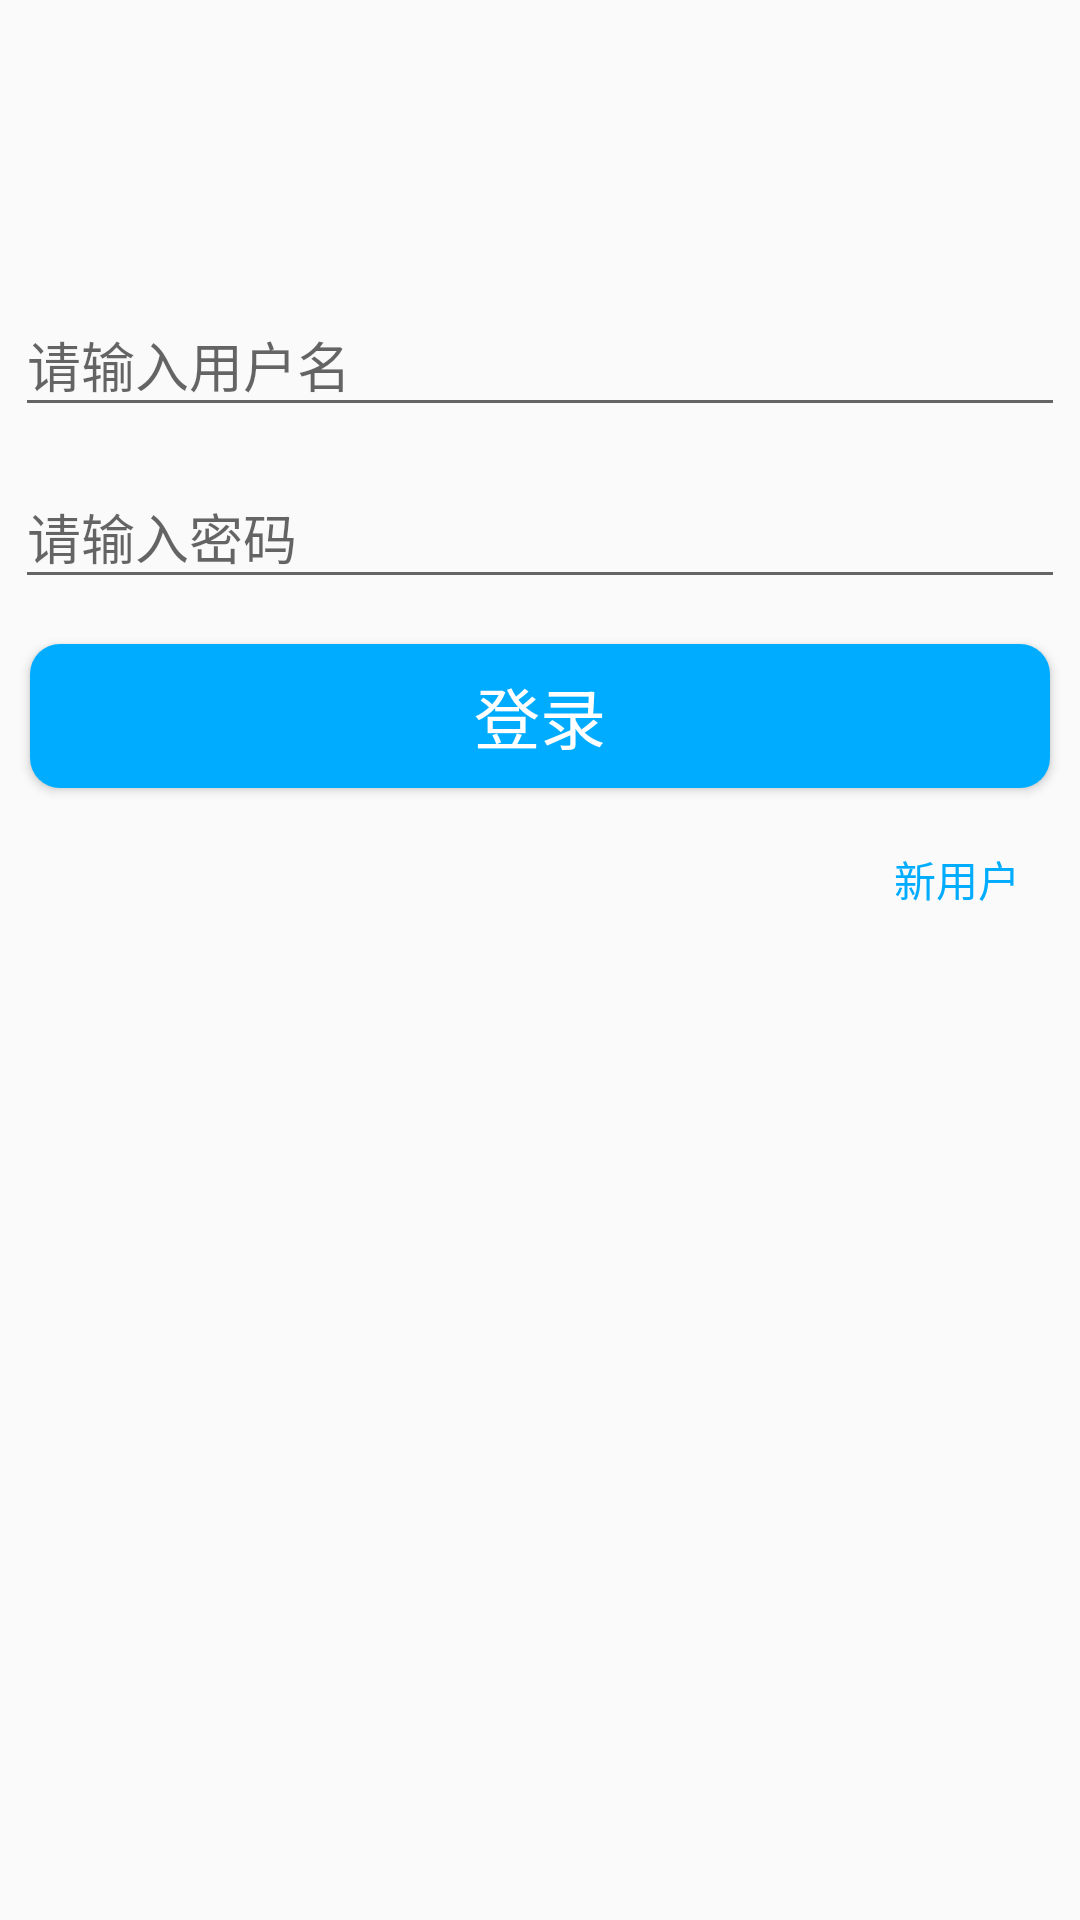

Android layout source for this screen:
<!-- AndroidManifest.xml: application theme AppTheme -->
<!-- res/layout/activity_login.xml -->
<?xml version="1.0" encoding="utf-8"?>

<LinearLayout
    xmlns:android="http://schemas.android.com/apk/res/android"
    android:layout_width="match_parent"
    android:layout_height="match_parent"
    android:background="@mipmap/login_bg"
    android:orientation="vertical">

    <ImageView
        android:layout_width="@dimen/avatar_size"
        android:layout_height="@dimen/avatar_size"
        android:layout_gravity="center_horizontal"
        android:layout_marginTop="30dp"
        android:src="@mipmap/default_avatar"
        />

    <include layout="@layout/view_login_input"/>

    <Button
        android:id="@+id/btn_login"
        android:layout_width="match_parent"
        android:layout_height="wrap_content"
        android:layout_margin="10dp"
        android:layout_marginTop="15dp"
        android:background="@drawable/btn_login_selector"
        android:text="@string/login"
        android:textColor="@color/all_white"
        android:textSize="@dimen/login_text_size"/>

    <TextView
        android:id="@+id/tv_login_newuser"
        android:layout_width="wrap_content"
        android:layout_height="wrap_content"
        android:layout_gravity="right"
        android:layout_marginRight="20dp"
        android:layout_marginTop="10dp"
        android:text="@string/login_new_user"
        android:textColor="@color/btn_login_normal"/>


</LinearLayout>
<!-- res/layout/view_login_input.xml (included above) -->
<?xml version="1.0" encoding="utf-8"?>

<merge xmlns:tools="http://schemas.android.com/tools"
       xmlns:android="http://schemas.android.com/apk/res/android"
       tools:showIn="@layout/activity_login">

    <android.support.design.widget.TextInputLayout
        android:id="@+id/til_login_username"
        android:layout_width="match_parent"
        android:layout_height="wrap_content">

        <EditText
            android:id="@+id/et_login_username"
            android:layout_width="match_parent"
            android:layout_height="wrap_content"
            android:layout_margin="5dp"
            android:hint="@string/login_username"
            android:imeOptions="actionNext"
            android:inputType="text"/>
    </android.support.design.widget.TextInputLayout>

    <android.support.design.widget.TextInputLayout
        android:id="@+id/til_login_pwd"
        android:layout_width="match_parent"
        android:layout_height="wrap_content">

        <EditText
            android:id="@+id/et_login_pwd"
            android:layout_width="match_parent"
            android:layout_height="wrap_content"
            android:layout_margin="5dp"
            android:hint="@string/login_password"
            android:imeOptions="actionDone"
            android:inputType="numberPassword"/>
    </android.support.design.widget.TextInputLayout>
</merge>
<!-- resources referenced by this layout -->
<resources>
  <color name="all_white">#FFFFFF</color>
  <color name="btn_login_normal">#00ACFF</color>
  <dimen name="avatar_size">60dp</dimen>
  <dimen name="login_text_size">22sp</dimen>
  <!-- drawable btn_login_selector (drawable) -->
  <?xml version="1.0" encoding="utf-8"?>
  
  <selector xmlns:android="http://schemas.android.com/apk/res/android">
  
      <item android:drawable="@drawable/btn_login_pressed" android:state_pressed="true"></item>
      <item android:drawable="@drawable/btn_login_normal" ></item>
  
  </selector>
  <string name="login">登录</string>
  <string name="login_new_user">新用户</string>
  <string name="login_password">请输入密码</string>
  <string name="login_username">请输入用户名</string>
  <style name="AppTheme" parent="Theme.AppCompat.Light.NoActionBar">
          
          <item name="colorPrimary">@color/colorPrimary</item>
          <item name="colorPrimaryDark">@color/colorPrimaryDark</item>
          <item name="colorAccent">@color/colorAccent</item>
  
          
          
          
  
          
          <item name="android:textColorPrimary">@android:color/white</item>
      </style>
  <!-- drawable btn_login_pressed (drawable) -->
  <?xml version="1.0" encoding="utf-8"?>
  
  <shape xmlns:android="http://schemas.android.com/apk/res/android"
      android:shape="rectangle"
      >
  
      <corners android:radius="10dp"></corners>
      <solid android:color="@color/btn_login_pressed"></solid>
  
  
  </shape>
  <!-- drawable btn_login_normal (drawable) -->
  <?xml version="1.0" encoding="utf-8"?>
  
  <shape xmlns:android="http://schemas.android.com/apk/res/android"
         android:shape="rectangle"
      >
  
      <corners android:radius="10dp"></corners>
  
      <solid android:color="@color/btn_login_normal"></solid>
  
  
  </shape>
  <color name="colorPrimary">#3F51B5</color>
  <color name="colorPrimaryDark">#303F9F</color>
  <color name="colorAccent">#FF4081</color>
  <color name="btn_login_pressed">#00A1DB</color>
</resources>
